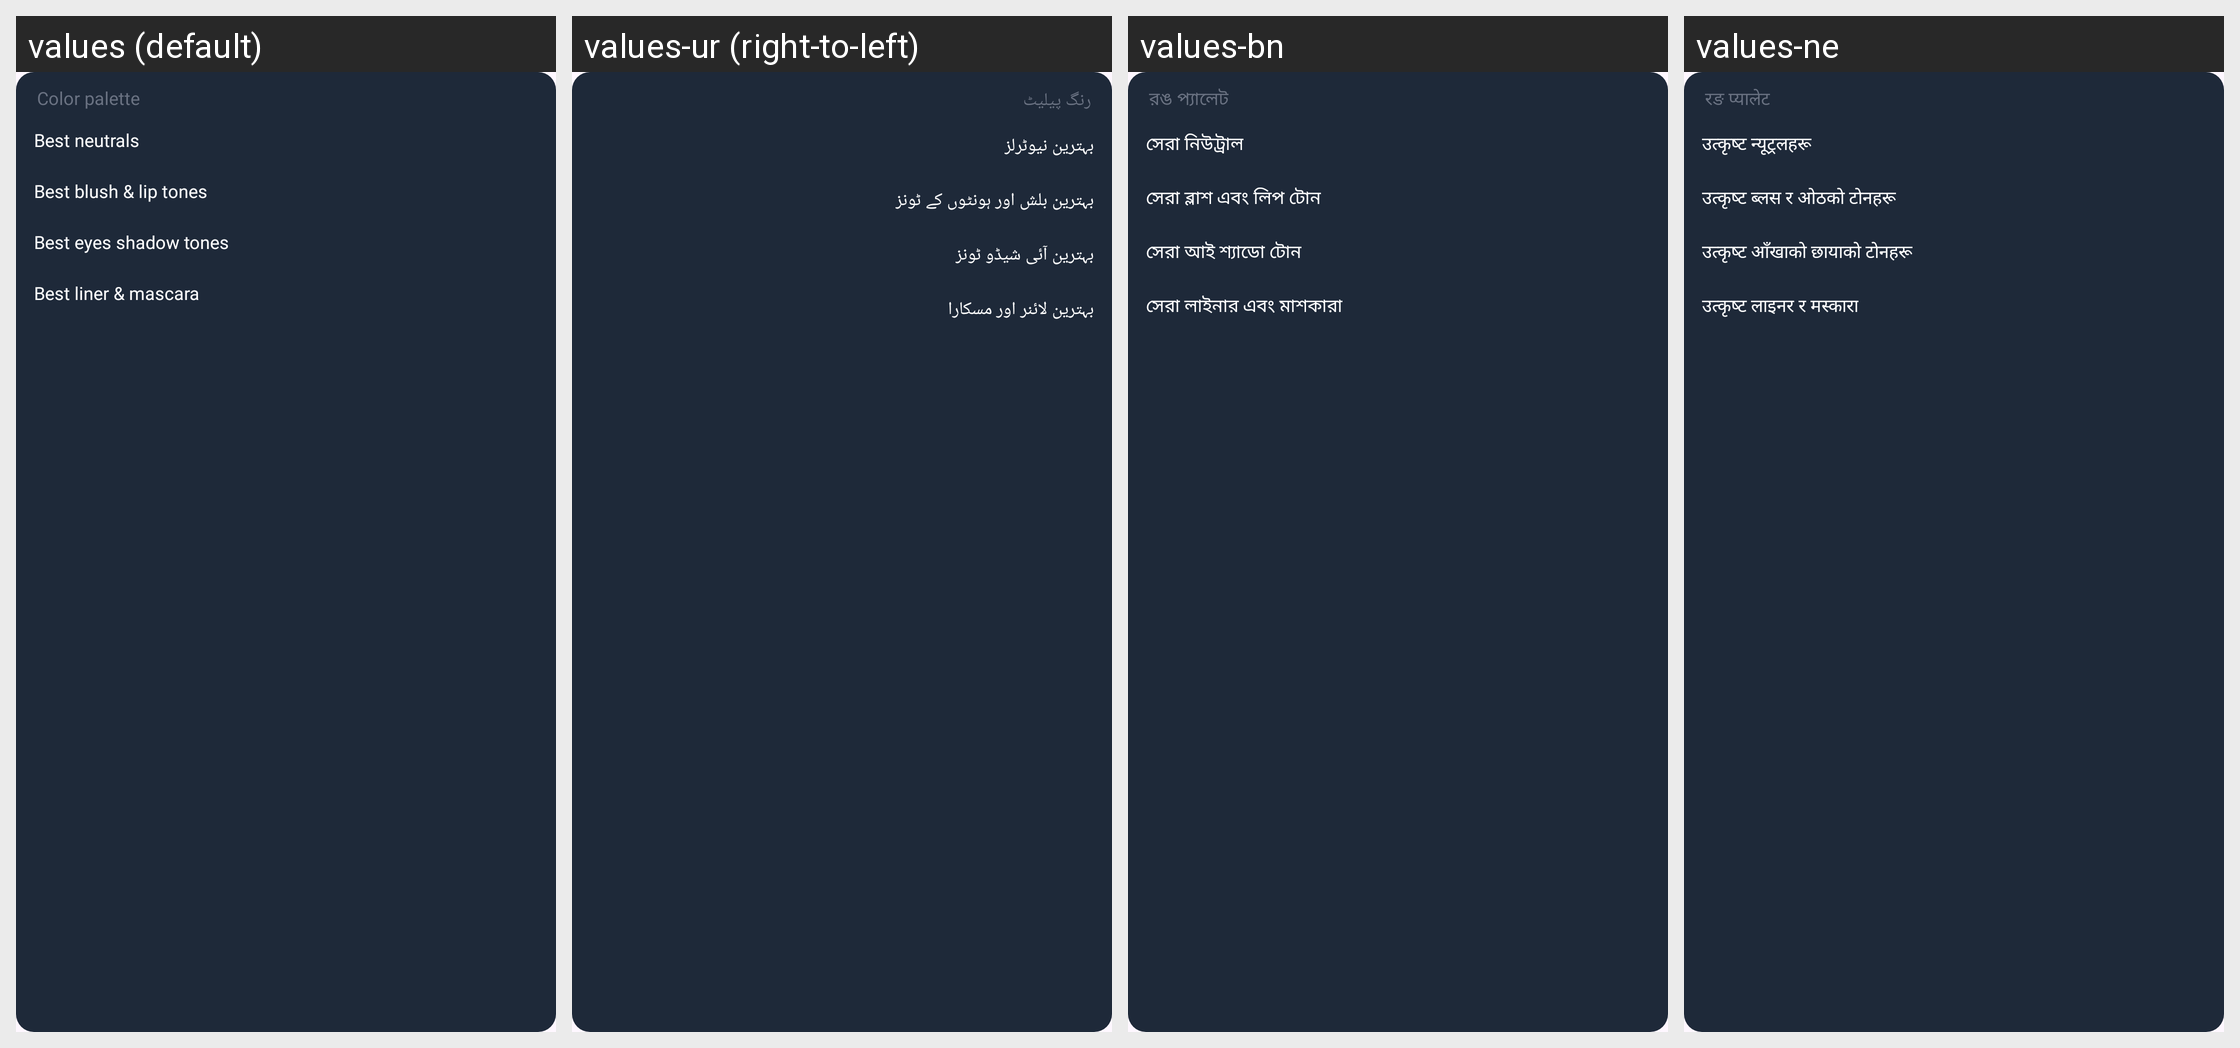

The Android screen above is rendered under several locales of the same app. Produce the string resources it draws, with the default and per-locale values.
Android screen res/layout/layout_makeup_result_palette.xml rendered under 4 locales, left to right: values (default), values-ur (right-to-left), values-bn, values-ne. Device: Nexus 5 (rendered at 1080×1920; each locale shown at half size, 540×960, under a caption strip naming it); theme Theme.AIHair.
Other locales in the repository, not shown: values-af, values-ar, values-de, values-es, values-fr, values-hi, values-hr, values-hu, values-in, values-it, values-ja, values-ko, values-nl, values-pt, values-ru, values-th, values-tl, values-tr, values-uk, values-vi, values-zh.
Strings drawn on this screen, with the default value and each locale's value (text and hints the layout hard-codes, and strings that could not be matched under every locale, appear in the picture but are not listed):

text_color_palette
  values: Color palette
  values-ur: رنگ پیلیٹ
  values-bn: রঙ প্যালেট
  values-ne: रङ प्यालेट

text_best_neutrals
  values: Best neutrals
  values-ur: بہترین نیوٹرلز
  values-bn: সেরা নিউট্রাল
  values-ne: उत्कृष्ट न्यूट्रलहरू

text_best_blush_amp_lip_tones
  values: Best blush & lip tones
  values-ur: بہترین بلش اور ہونٹوں کے ٹونز
  values-bn: সেরা ব্লাশ এবং লিপ টোন
  values-ne: उत्कृष्ट ब्लस र ओठको टोनहरू

text_best_eyes_shadow_tones
  values: Best eyes shadow tones
  values-ur: بہترین آئی شیڈو ٹونز
  values-bn: সেরা আই শ্যাডো টোন
  values-ne: उत्कृष्ट आँखाको छायाको टोनहरू

text_best_liner_amp_mascara
  values: Best liner & mascara
  values-ur: بہترین لائنر اور مسکارا
  values-bn: সেরা লাইনার এবং মাশকারা
  values-ne: उत्कृष्ट लाइनर र मस्कारा
